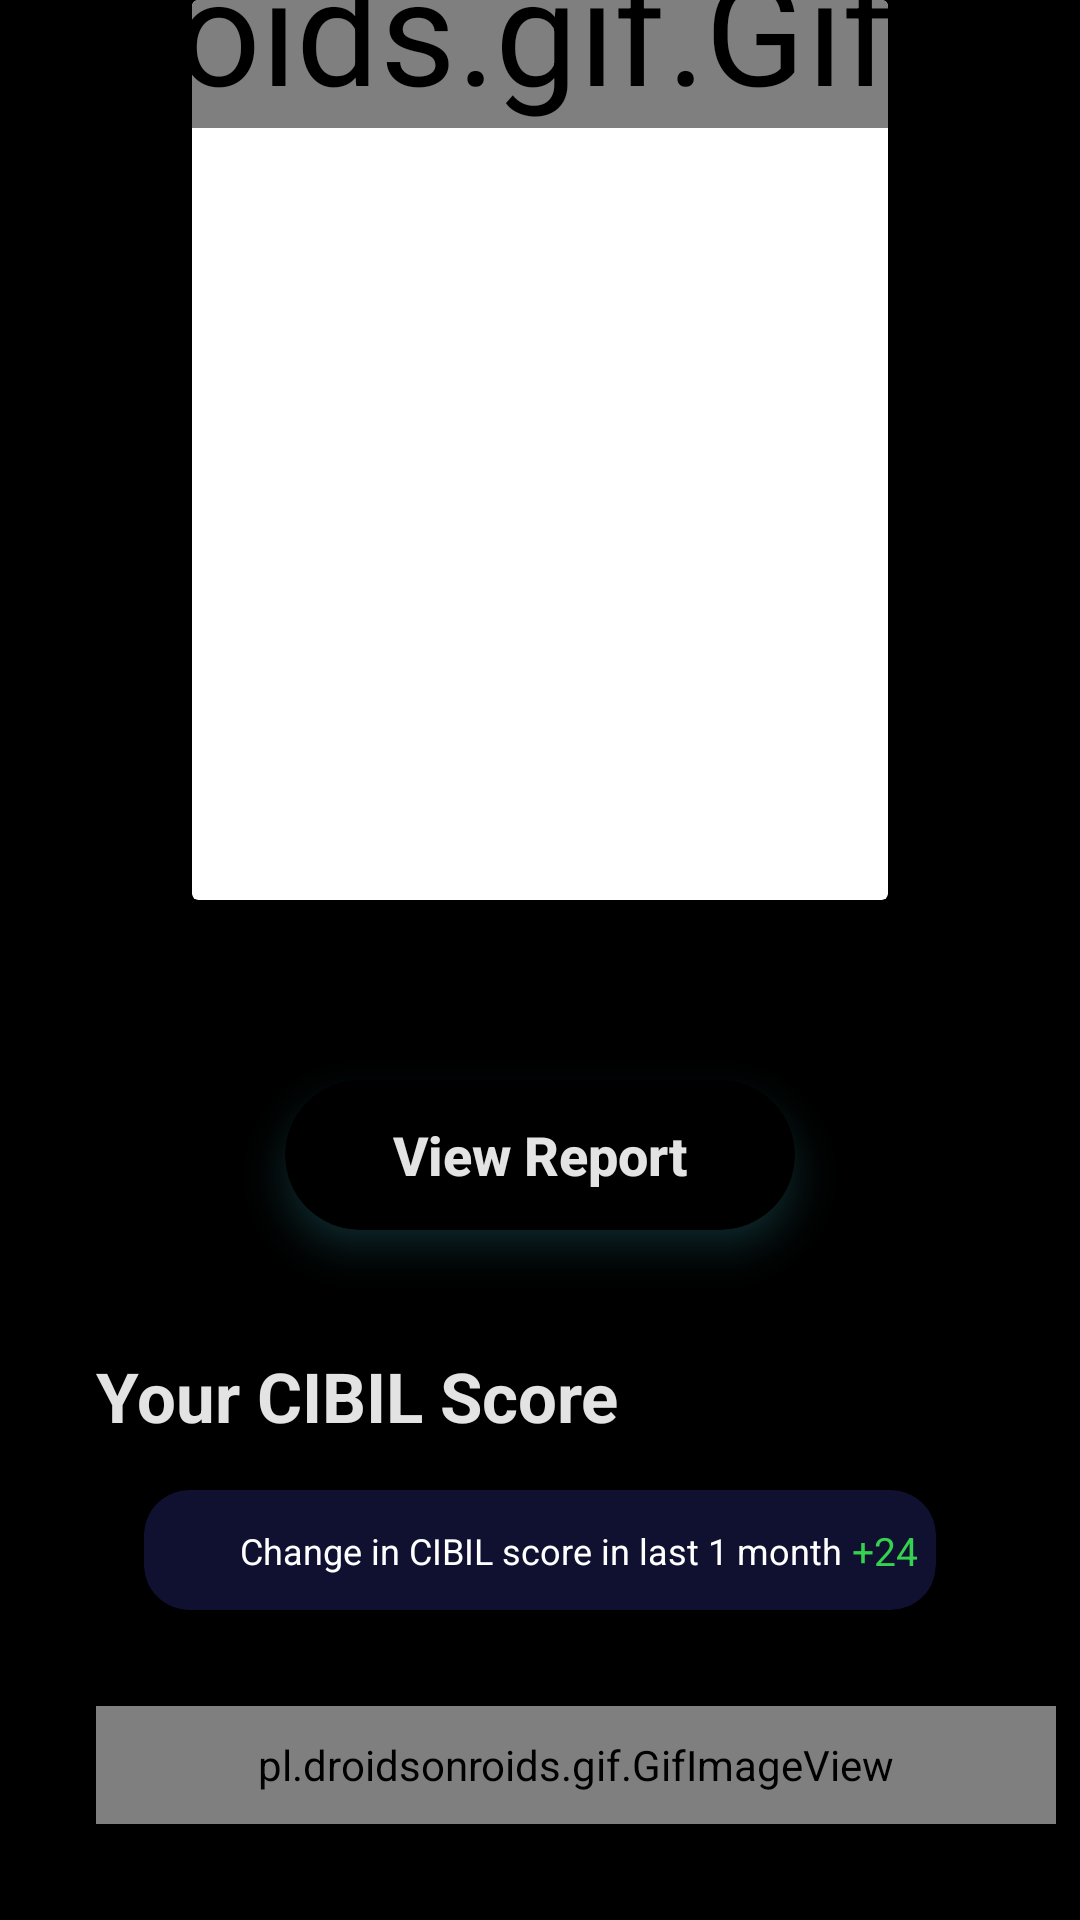

Android layout source for this screen:
<!-- AndroidManifest.xml: application theme Theme.AimanMuneeb -->
<!-- res/layout/fragment_score.xml -->
<?xml version="1.0" encoding="utf-8"?>
<androidx.constraintlayout.widget.ConstraintLayout xmlns:android="http://schemas.android.com/apk/res/android"
    xmlns:app="http://schemas.android.com/apk/res-auto"
    xmlns:tools="http://schemas.android.com/tools"
    android:layout_width="match_parent"
    android:layout_height="match_parent"
    android:background="@color/back"
    tools:context=".ui.Score">


    <TextView
        android:id="@+id/textView1"
        android:layout_width="wrap_content"
        android:layout_height="wrap_content"
        android:layout_marginStart="32dp"
        android:layout_marginTop="40dp"
        android:text="Your CIBIL Score"
        android:textColor="@color/txt"
        android:textSize="23sp"
        android:textStyle="bold"
        app:layout_constraintStart_toStartOf="parent"
        app:layout_constraintTop_toBottomOf="@+id/textView9" />


    <com.google.android.material.card.MaterialCardView
        android:id="@+id/materialCardView4"
        android:layout_width="0dp"
        android:layout_height="40dp"
        android:layout_marginStart="48dp"
        android:layout_marginTop="16dp"
        android:layout_marginEnd="48dp"
        app:cardBackgroundColor="#101031"
        app:cardCornerRadius="15dp"
        app:layout_constraintEnd_toEndOf="parent"
        app:layout_constraintHorizontal_bias="0.5"
        app:layout_constraintStart_toStartOf="parent"
        app:layout_constraintTop_toBottomOf="@+id/textView1">

        <androidx.constraintlayout.widget.ConstraintLayout
            android:layout_width="match_parent"
            android:layout_height="match_parent">

            <TextView
                android:id="@+id/textView20"
                android:layout_width="wrap_content"
                android:layout_height="wrap_content"
                android:layout_marginStart="32dp"
                android:text="Change in CIBIL score in last 1 month"
                android:textColor="@color/white"
                android:textSize="12sp"
                app:layout_constraintBottom_toBottomOf="parent"
                app:layout_constraintStart_toStartOf="parent"
                app:layout_constraintTop_toTopOf="parent" />

            <TextView
                android:id="@+id/textView21"
                android:layout_width="wrap_content"
                android:layout_height="wrap_content"
                android:text=" +24"
                android:textColor="#34D24E"
                android:textSize="13sp"
                app:layout_constraintBottom_toBottomOf="@+id/textView20"
                app:layout_constraintStart_toEndOf="@+id/textView20"
                app:layout_constraintTop_toTopOf="@+id/textView20" />
        </androidx.constraintlayout.widget.ConstraintLayout>
    </com.google.android.material.card.MaterialCardView>

    <androidx.cardview.widget.CardView
        android:id="@+id/cardView7"
        android:layout_width="0dp"
        android:layout_height="300dp"
        android:layout_marginStart="64dp"
        android:layout_marginEnd="64dp"
        app:layout_constraintBottom_toBottomOf="parent"
        app:layout_constraintEnd_toEndOf="parent"
        app:layout_constraintStart_toStartOf="parent"
        app:layout_constraintTop_toTopOf="parent"
        app:layout_constraintVertical_bias="0.0">

        <pl.droidsonroids.gif.GifImageView
            android:id="@+id/imageView9"
            android:layout_width="wrap_content"
            android:layout_height="wrap_content"
            android:scaleX="3.5"
            android:scaleY="3.5"
            android:src="@drawable/oc" />
    </androidx.cardview.widget.CardView>

    <pl.droidsonroids.gif.GifImageView
        android:id="@+id/imageView8"
        android:layout_width="0dp"
        android:layout_height="0dp"
        android:layout_marginStart="32dp"
        android:layout_marginTop="32dp"
        android:layout_marginEnd="8dp"
        android:layout_marginBottom="32dp"
        android:scaleX="1"
        android:scaleY="1"
        android:src="@drawable/gf"
        app:layout_constraintBottom_toBottomOf="parent"
        app:layout_constraintEnd_toEndOf="parent"
        app:layout_constraintStart_toStartOf="parent"
        app:layout_constraintTop_toBottomOf="@+id/materialCardView4" />

    <com.google.android.material.card.MaterialCardView
        android:id="@+id/textView9"
        app:cardBackgroundColor="@color/back"
        app:cardElevation="8dp"
        android:outlineSpotShadowColor="@color/purple_500"
        android:layout_width="170dp"
        android:layout_height="50dp"
        android:layout_marginTop="60dp"
        app:cardCornerRadius="100dp"
        app:layout_constraintEnd_toEndOf="parent"
        app:layout_constraintStart_toStartOf="parent"
        app:layout_constraintTop_toBottomOf="@+id/cardView7">

        <Button
            android:id="@+id/button"
            android:textAllCaps="false"
            android:textStyle="bold"
            android:textSize="18dp"
            android:textColor="@color/txt"
            android:background="?attr/selectableItemBackgroundBorderless"
            android:layout_width="match_parent"
            android:layout_height="match_parent"
            android:text="View Report" />
    </com.google.android.material.card.MaterialCardView>

</androidx.constraintlayout.widget.ConstraintLayout>
<!-- resources referenced by this layout -->
<resources>
  <color name="back">#000000</color>
  <color name="purple_500">#4ADCEF</color>
  <color name="txt">#E3E3E3</color>
  <color name="white">#FFFFFFFF</color>
  <!-- drawable gf: gif bitmap (drawable, 9939 bytes) -->
  <!-- drawable oc: gif bitmap (drawable, 493430 bytes) -->
  <style name="Theme.AimanMuneeb" parent="Theme.MaterialComponents.DayNight.NoActionBar">
          
          <item name="colorPrimary">@color/purple_500</item>
          <item name="colorPrimaryVariant">@color/purple_700</item>
          <item name="colorOnPrimary">@color/white</item>
          
          <item name="colorSecondary">@color/teal_200</item>
          <item name="colorSecondaryVariant">@color/teal_700</item>
          <item name="colorOnSecondary">@color/black</item>
          
          <item name="android:statusBarColor" tools:targetApi="l">#000000</item>
          <item name="android:windowLightStatusBar">false</item>
          
      </style>
  <color name="purple_700">#0CDDF9</color>
  <color name="teal_200">#FF03DAC5</color>
  <color name="teal_700">#FF018786</color>
  <color name="black">#000000</color>
</resources>
